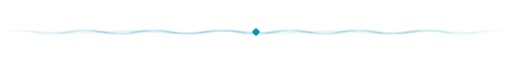
t = 0.00 s
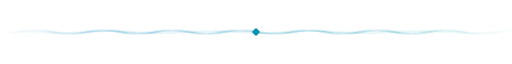
t = 2.45 s
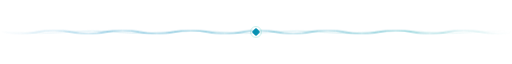
t = 4.90 s
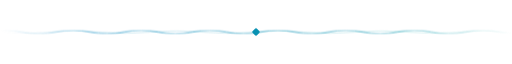
t = 7.35 s
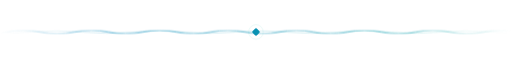
t = 9.80 s

The animated SVG that drew these frames (rendered in a browser with its animation timeline set to each time). Animation: 3 CSS @keyframes rules; frames cover the first 9.80 s, repeats indefinitely.

<svg xmlns="http://www.w3.org/2000/svg" width="1200" height="44" viewBox="0 0 1200 44" role="img" aria-label="Section divider" data-readme-component="divider"><title>Section divider</title><defs><linearGradient id="kb" x2="1" y2="0"><stop stop-color="#0284c7"/><stop offset=".55" stop-color="#0891b2"/><stop offset="1" stop-color="#14b8a6"/></linearGradient><linearGradient id="kbd" x2="1" y2="1"><stop stop-color="#0284c7"/><stop offset=".55" stop-color="#0891b2"/><stop offset="1" stop-color="#14b8a6"/></linearGradient></defs><style>text{font-family:'Segoe UI',-apple-system,BlinkMacSystemFont,'Helvetica Neue',Inter,Arial,sans-serif}.w1{animation:flow 9s linear infinite}.w2{animation:flow2 14s linear infinite}@keyframes flow{to{transform:translateX(160px)}}@keyframes flow2{to{transform:translateX(-240px)}}.pulse{transform-origin:600px 22px;animation:pulse 4s ease-out infinite}@keyframes pulse{0%{opacity:.7;transform:scale(.6)}70%,100%{opacity:0;transform:scale(1.6)}}@media (prefers-reduced-motion:reduce){*{animation:none!important}}</style><defs><linearGradient id="fade" x2="1"><stop stop-color="#fff" stop-opacity="0"/><stop offset=".2" stop-color="#fff"/><stop offset=".8" stop-color="#fff"/><stop offset="1" stop-color="#fff" stop-opacity="0"/></linearGradient><mask id="edge"><rect width="1200" height="44" fill="url(#fade)"/></mask></defs><g mask="url(#edge)"><path class="w1" d="M-160 22 q40 -9 80 0 t80 0 q40 -9 80 0 t80 0 q40 -9 80 0 t80 0 q40 -9 80 0 t80 0 q40 -9 80 0 t80 0 q40 -9 80 0 t80 0 q40 -9 80 0 t80 0 q40 -9 80 0 t80 0 q40 -9 80 0 t80 0 q40 -9 80 0 t80 0" fill="none" stroke="url(#kb)" stroke-width="2" stroke-linecap="round" opacity=".75"/><path class="w2" d="M-240 22 q60 -6 120 0 t120 0 q60 -6 120 0 t120 0 q60 -6 120 0 t120 0 q60 -6 120 0 t120 0 q60 -6 120 0 t120 0 q60 -6 120 0 t120 0 q60 -6 120 0 t120 0" fill="none" stroke="url(#kb)" stroke-width="1.2" opacity=".35"/></g><rect x="593" y="15" width="14" height="14" rx="3" transform="rotate(45 600 22)" fill="#0891b2"/><circle class="pulse" cx="600" cy="22" r="12" fill="none" stroke="#14b8a6" stroke-width="1.2"/></svg>
